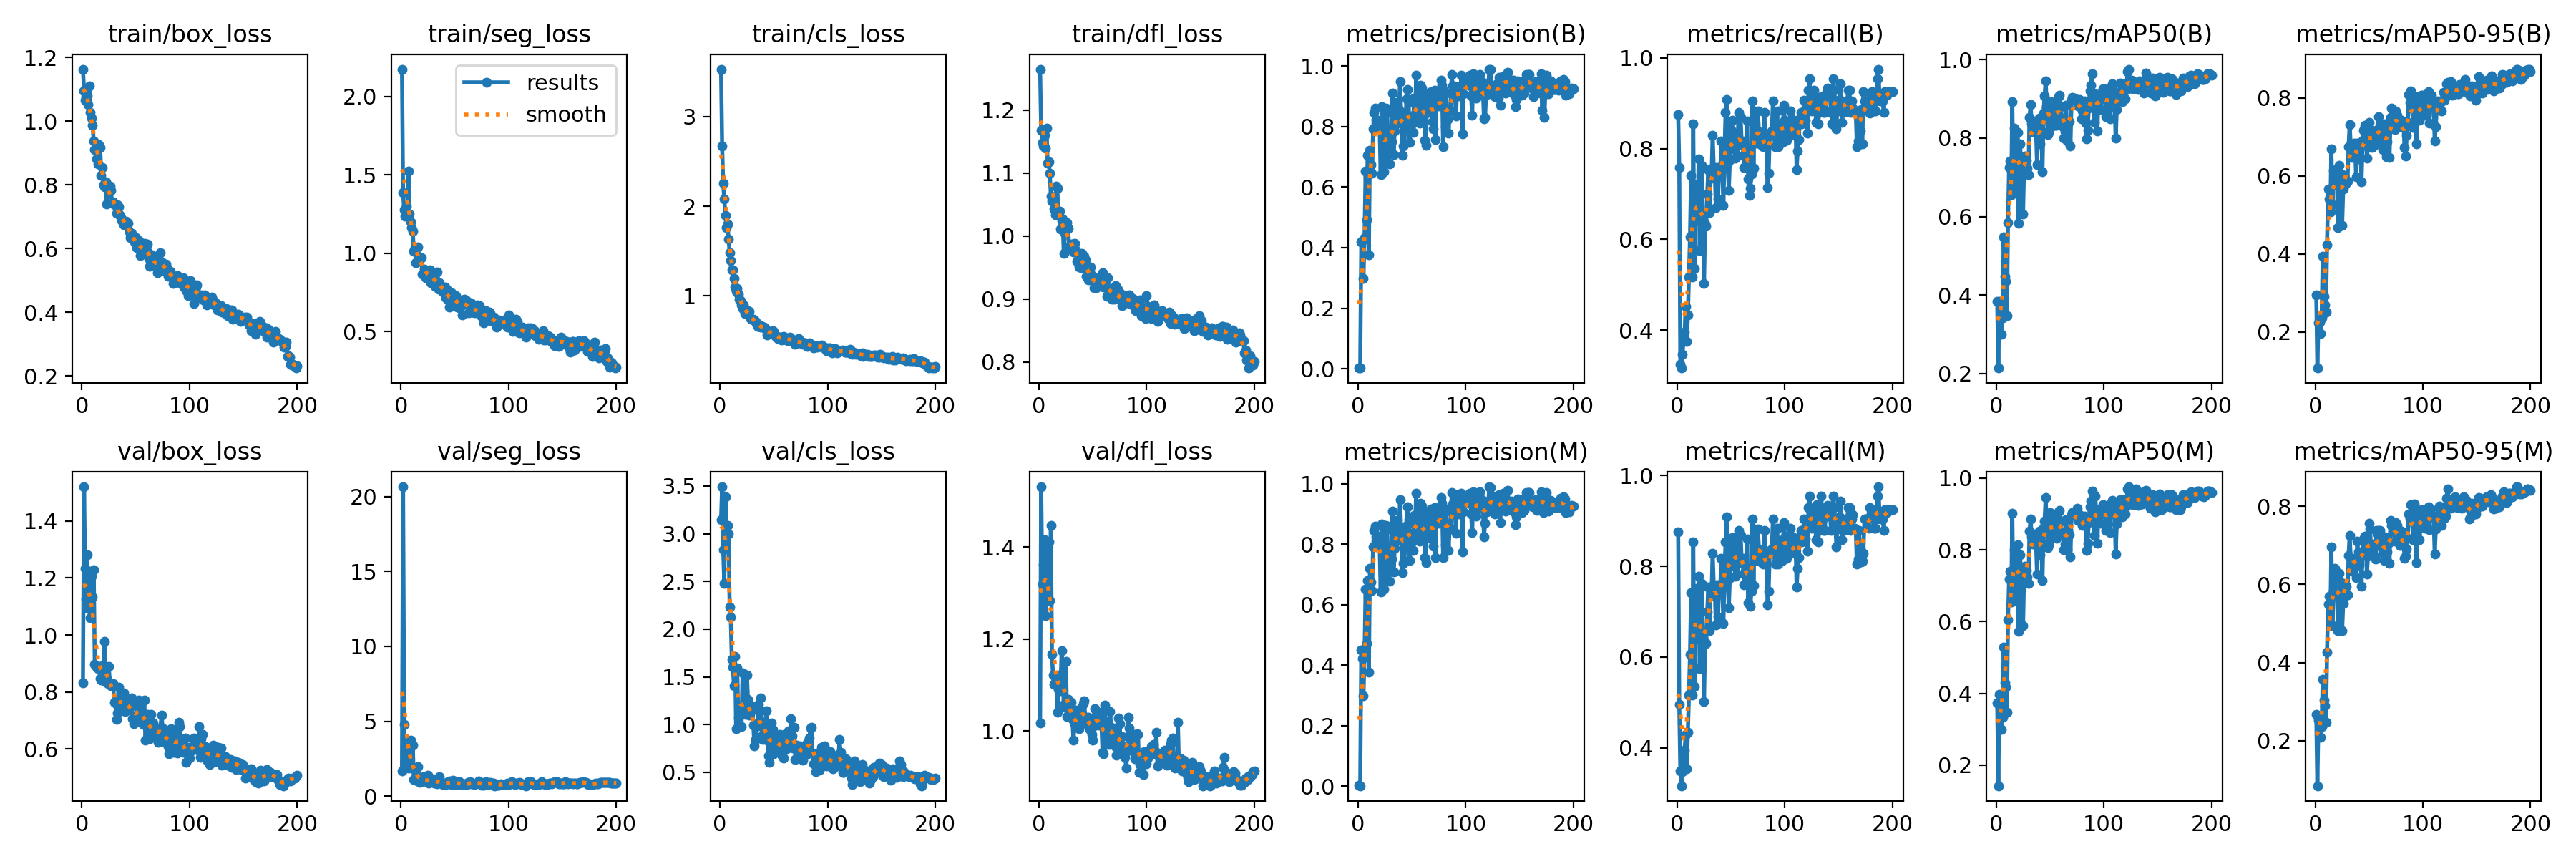

Values plotted in this chart, from the file beside it:
epoch, time, train/box_loss, train/seg_loss, train/cls_loss, train/dfl_loss, metrics/precision(B), metrics/recall(B), metrics/mAP50(B), metrics/mAP50-95(B), metrics/precision(M), metrics/recall(M), metrics/mAP50(M), metrics/mAP50-95(M), val/box_loss, val/seg_loss, val/cls_loss, val/dfl_loss, lr/pg0, lr/pg1, lr/pg2
1, 25.56, 1.163, 2.175, 3.529, 1.265, 0.00314, 0.875, 0.3836, 0.295, 0.00314, 0.875, 0.3724, 0.2671, 0.8316, 1.713, 3.143, 1.018, 0.0004168, 0.0004168, 0.0004168
2, 30.18, 1.095, 1.387, 2.669, 1.168, 0.00257, 0.7583, 0.2139, 0.1075, 0.00166, 0.4958, 0.1423, 0.0846, 1.519, 20.64, 3.491, 1.531, 0.000846, 0.000846, 0.000846
3, 34.67, 1.066, 1.278, 2.258, 1.149, 0.4186, 0.325, 0.3835, 0.2241, 0.4495, 0.35, 0.3977, 0.2529, 1.234, 4.8, 2.829, 1.32, 0.001271, 0.001271, 0.001271
4, 39.21, 1.078, 1.238, 2.081, 1.142, 0.4225, 0.3167, 0.3554, 0.225, 0.4225, 0.3167, 0.3561, 0.2377, 1.125, 2.317, 2.478, 1.361, 0.001642, 0.001642, 0.001642
5, 43.36, 1.08, 1.3, 1.901, 1.16, 0.2993, 0.3474, 0.2992, 0.1957, 0.2993, 0.3474, 0.2997, 0.2083, 1.28, 3.265, 3.385, 1.416, 0.001634, 0.001634, 0.001634
6, 47.55, 1.052, 1.258, 1.764, 1.14, 0.4324, 0.3792, 0.3412, 0.236, 0.4324, 0.3792, 0.3327, 0.2362, 1.093, 2.178, 3.029, 1.252, 0.001626, 0.001626, 0.001626
7, 51.72, 1.11, 1.523, 1.803, 1.171, 0.6516, 0.3957, 0.5473, 0.3945, 0.6516, 0.3957, 0.5291, 0.357, 1.114, 1.88, 3.087, 1.307, 0.001617, 0.001617, 0.001617
8, 56.08, 1.027, 1.25, 1.637, 1.116, 0.4922, 0.4528, 0.4485, 0.2918, 0.4707, 0.4298, 0.4287, 0.3038, 1.06, 2.228, 3, 1.332, 0.001609, 0.001609, 0.001609
9, 60.26, 1.009, 1.199, 1.484, 1.117, 0.704, 0.375, 0.4348, 0.2686, 0.6807, 0.3542, 0.417, 0.2883, 1.205, 3.754, 2.232, 1.411, 0.001601, 0.001601, 0.001601
10, 64.65, 0.9859, 1.165, 1.391, 1.099, 0.3775, 0.4336, 0.3467, 0.2514, 0.3775, 0.4336, 0.3465, 0.2479, 1.134, 1.904, 2.129, 1.283, 0.001593, 0.001593, 0.001593
11, 68.87, 0.9375, 1.14, 1.29, 1.064, 0.7206, 0.5168, 0.5843, 0.4241, 0.7206, 0.5168, 0.6047, 0.4271, 1.229, 3.397, 1.684, 1.446, 0.001584, 0.001584, 0.001584
12, 73.24, 0.9104, 1.013, 1.289, 1.055, 0.6738, 0.6055, 0.7251, 0.5671, 0.6738, 0.6055, 0.7187, 0.5501, 0.8985, 1.121, 1.599, 1.167, 0.001576, 0.001576, 0.001576
13, 77.58, 0.9072, 1.034, 1.196, 1.056, 0.6464, 0.7417, 0.741, 0.5411, 0.6464, 0.7417, 0.741, 0.5696, 0.8925, 1.102, 1.406, 1.121, 0.001568, 0.001568, 0.001568
14, 81.76, 0.8804, 0.9415, 1.101, 1.043, 0.7912, 0.5167, 0.655, 0.5072, 0.7912, 0.5167, 0.655, 0.4946, 0.8875, 1.14, 1.714, 1.101, 0.00156, 0.00156, 0.00156
15, 85.85, 0.8657, 0.9432, 1.052, 1.033, 0.846, 0.8542, 0.8927, 0.6692, 0.846, 0.8542, 0.9016, 0.6952, 0.8818, 1.042, 0.9598, 1.107, 0.001551, 0.001551, 0.001551
16, 90.19, 0.9256, 1.04, 1.083, 1.08, 0.8597, 0.536, 0.6647, 0.5268, 0.8597, 0.536, 0.6598, 0.4945, 0.8897, 1.956, 1.591, 1.113, 0.001543, 0.001543, 0.001543
17, 94.52, 0.9163, 0.9599, 1.018, 1.076, 0.8232, 0.7206, 0.8256, 0.6134, 0.8232, 0.7206, 0.8, 0.5846, 0.8467, 1.18, 1.066, 1.04, 0.001535, 0.001535, 0.001535
18, 98.69, 0.8303, 0.9783, 0.9632, 1.035, 0.8178, 0.6932, 0.7742, 0.598, 0.8268, 0.7513, 0.7811, 0.6403, 0.8423, 0.9042, 1.117, 1.092, 0.001527, 0.001527, 0.001527
19, 102.8, 0.8532, 0.9725, 0.9476, 1.04, 0.8089, 0.6417, 0.7592, 0.5773, 0.8089, 0.6417, 0.7592, 0.6036, 0.8932, 1, 1.132, 1.102, 0.001518, 0.001518, 0.001518
20, 106.9, 0.8008, 0.8686, 0.9027, 1.011, 0.8046, 0.778, 0.8147, 0.6173, 0.8046, 0.778, 0.8147, 0.6219, 0.8586, 1.017, 0.9769, 1.088, 0.00151, 0.00151, 0.00151
21, 111.1, 0.7945, 0.8689, 0.8587, 1.025, 0.6418, 0.575, 0.5836, 0.4671, 0.6418, 0.575, 0.5734, 0.4821, 0.9763, 1.295, 1.538, 1.175, 0.001502, 0.001502, 0.001502
22, 115.2, 0.8086, 0.8966, 0.8962, 1.027, 0.866, 0.6542, 0.7855, 0.6263, 0.866, 0.6542, 0.7855, 0.6273, 0.8333, 1.054, 1.191, 1.126, 0.001494, 0.001494, 0.001494
23, 119.5, 0.7386, 0.8432, 0.8033, 0.972, 0.7317, 0.7629, 0.751, 0.577, 0.7317, 0.7629, 0.751, 0.5764, 0.8472, 1.075, 1.11, 1.058, 0.001485, 0.001485, 0.001485
24, 123.7, 0.7962, 0.876, 0.8258, 1.004, 0.6505, 0.6417, 0.7461, 0.6052, 0.6505, 0.6417, 0.7461, 0.6042, 0.8287, 0.9649, 1.105, 1.052, 0.001477, 0.001477, 0.001477
25, 127.7, 0.7757, 0.8583, 0.7991, 1.011, 0.6818, 0.503, 0.6073, 0.4737, 0.6818, 0.503, 0.5895, 0.4809, 0.8894, 1.385, 1.52, 1.151, 0.001469, 0.001469, 0.001469
26, 131.8, 0.796, 0.8807, 0.8382, 1.021, 0.8611, 0.6333, 0.7401, 0.5666, 0.8611, 0.6333, 0.7401, 0.5516, 0.8307, 0.882, 1.267, 1.031, 0.001461, 0.001461, 0.001461
27, 135.9, 0.7829, 0.894, 0.8303, 1.012, 0.8489, 0.6292, 0.7536, 0.6, 0.8489, 0.6292, 0.7551, 0.5916, 0.8218, 0.9308, 1.1, 1.069, 0.001452, 0.001452, 0.001452
28, 140.1, 0.7433, 0.8128, 0.7529, 0.9823, 0.7487, 0.7, 0.7423, 0.5789, 0.7487, 0.7, 0.7423, 0.5713, 0.8273, 0.9731, 1.115, 1.037, 0.001444, 0.001444, 0.001444
29, 144.3, 0.7469, 0.8678, 0.7435, 0.9859, 0.6774, 0.7541, 0.7235, 0.583, 0.6774, 0.7541, 0.7235, 0.5957, 0.8289, 1.053, 1.198, 1.056, 0.001436, 0.001436, 0.001436
30, 148.5, 0.7372, 0.8472, 0.7382, 0.9873, 0.733, 0.6583, 0.7064, 0.5868, 0.733, 0.6583, 0.7064, 0.5727, 0.7655, 1.161, 1.153, 1.062, 0.001428, 0.001428, 0.001428
31, 152.6, 0.7394, 0.8393, 0.7386, 0.9869, 0.7499, 0.7548, 0.8524, 0.6744, 0.7499, 0.7548, 0.8524, 0.6738, 0.7629, 0.8827, 0.9977, 1.025, 0.001419, 0.001419, 0.001419
32, 156.7, 0.7108, 0.7906, 0.735, 0.9753, 0.9098, 0.7351, 0.8847, 0.731, 0.9098, 0.7351, 0.8857, 0.7256, 0.7047, 0.8832, 0.7798, 0.9799, 0.001411, 0.001411, 0.001411
33, 161, 0.7381, 0.7983, 0.7197, 0.9879, 0.7075, 0.8292, 0.8354, 0.6779, 0.7075, 0.8292, 0.8354, 0.6659, 0.7266, 1.082, 0.8472, 1.016, 0.001403, 0.001403, 0.001403
34, 165.1, 0.7307, 0.879, 0.6957, 0.9779, 0.7858, 0.7583, 0.816, 0.6474, 0.7858, 0.7583, 0.8163, 0.6345, 0.8178, 0.8468, 0.979, 1.046, 0.001395, 0.001395, 0.001395
35, 169.2, 0.7065, 0.7708, 0.6607, 0.9598, 0.8092, 0.7542, 0.8437, 0.675, 0.8092, 0.7542, 0.8437, 0.6499, 0.757, 0.9703, 1.013, 1.018, 0.001386, 0.001386, 0.001386
36, 173.5, 0.6978, 0.8129, 0.6609, 0.9738, 0.8788, 0.6703, 0.8241, 0.6833, 0.8788, 0.6703, 0.8241, 0.6437, 0.7658, 1.319, 1.209, 1.01, 0.001378, 0.001378, 0.001378
37, 177.6, 0.6883, 0.7816, 0.6771, 0.951, 0.835, 0.7583, 0.8262, 0.6759, 0.835, 0.7583, 0.8262, 0.666, 0.745, 0.905, 1.023, 1.006, 0.00137, 0.00137, 0.00137
38, 181.8, 0.6818, 0.7896, 0.6492, 0.9571, 0.8569, 0.6882, 0.7318, 0.5974, 0.8569, 0.6882, 0.7318, 0.6167, 0.7886, 0.9073, 1.278, 1.036, 0.001362, 0.001362, 0.001362
39, 185.9, 0.6738, 0.753, 0.6633, 0.9493, 0.9474, 0.7583, 0.8436, 0.6846, 0.9474, 0.7583, 0.8436, 0.7114, 0.7957, 0.7944, 0.8817, 1.051, 0.001353, 0.001353, 0.001353
40, 190, 0.6775, 0.7784, 0.6491, 0.9722, 0.8454, 0.7392, 0.8513, 0.6834, 0.8454, 0.7392, 0.8513, 0.6825, 0.7325, 0.8405, 0.8478, 1.039, 0.001345, 0.001345, 0.001345
41, 194.1, 0.6862, 0.7855, 0.6541, 0.9621, 0.7051, 0.8167, 0.7859, 0.6434, 0.7051, 0.8167, 0.7858, 0.6499, 0.7615, 0.7697, 1.026, 1.06, 0.001337, 0.001337, 0.001337
42, 198.3, 0.6809, 0.7153, 0.6406, 0.9677, 0.7366, 0.7583, 0.8183, 0.6739, 0.7366, 0.7583, 0.8183, 0.6728, 0.7673, 0.7719, 0.9776, 1.066, 0.001329, 0.001329, 0.001329
43, 202.6, 0.678, 0.7665, 0.6189, 0.9626, 0.7423, 0.6742, 0.7135, 0.5851, 0.7423, 0.6742, 0.7135, 0.5946, 0.7447, 0.909, 1.146, 1.018, 0.00132, 0.00132, 0.00132
44, 206.7, 0.6517, 0.7021, 0.562, 0.9363, 0.8191, 0.7833, 0.8645, 0.6903, 0.8191, 0.7833, 0.8622, 0.6843, 0.7435, 0.9768, 0.8331, 1.017, 0.001312, 0.001312, 0.001312
45, 210.8, 0.6336, 0.6552, 0.5872, 0.9397, 0.8925, 0.8792, 0.908, 0.7175, 0.8626, 0.8542, 0.8792, 0.7164, 0.7666, 1.016, 0.67, 1.025, 0.001304, 0.001304, 0.001304
46, 214.9, 0.6482, 0.716, 0.5853, 0.9303, 0.9223, 0.9082, 0.9455, 0.7301, 0.9223, 0.9082, 0.9455, 0.724, 0.7795, 0.9213, 0.6036, 1.03, 0.001296, 0.001296, 0.001296
47, 219.1, 0.6383, 0.7488, 0.5874, 0.9426, 0.8804, 0.7696, 0.88, 0.7076, 0.8804, 0.7696, 0.8643, 0.7174, 0.7056, 0.7799, 0.7905, 1.004, 0.001287, 0.001287, 0.001287
48, 223.2, 0.6262, 0.714, 0.6027, 0.9514, 0.7461, 0.7083, 0.8091, 0.6451, 0.7461, 0.7083, 0.8066, 0.6262, 0.6891, 1.07, 1.019, 1.013, 0.001279, 0.001279, 0.001279
49, 227.5, 0.6212, 0.7306, 0.6082, 0.9378, 0.8038, 0.775, 0.8148, 0.6752, 0.8038, 0.775, 0.8148, 0.6723, 0.7075, 0.8585, 0.9476, 0.9935, 0.001271, 0.001271, 0.001271
50, 231.6, 0.6347, 0.6864, 0.6014, 0.932, 0.8348, 0.8417, 0.8921, 0.7364, 0.8348, 0.8417, 0.9045, 0.7556, 0.6958, 0.8004, 0.6956, 0.9808, 0.001263, 0.001263, 0.001263
51, 235.8, 0.6016, 0.7289, 0.5616, 0.9177, 0.7798, 0.8625, 0.8934, 0.7207, 0.7798, 0.8625, 0.8934, 0.741, 0.7194, 0.8804, 0.848, 1.011, 0.001254, 0.001254, 0.001254
52, 239.9, 0.6035, 0.6587, 0.5453, 0.9216, 0.8944, 0.8, 0.8306, 0.6911, 0.8944, 0.8, 0.8316, 0.6828, 0.7498, 0.9544, 0.8296, 1.049, 0.001246, 0.001246, 0.001246
53, 244, 0.6247, 0.7051, 0.5505, 0.9182, 0.8423, 0.8333, 0.8349, 0.6726, 0.8682, 0.8583, 0.8663, 0.6854, 0.7716, 0.786, 0.7668, 1.034, 0.001238, 0.001238, 0.001238
54, 248.1, 0.5774, 0.6522, 0.5252, 0.9275, 0.9693, 0.7783, 0.8863, 0.7127, 0.9693, 0.7783, 0.8863, 0.7034, 0.7494, 0.9558, 0.7891, 1.037, 0.00123, 0.00123, 0.00123
55, 252.3, 0.613, 0.683, 0.5436, 0.9343, 0.8196, 0.8083, 0.8318, 0.6784, 0.8196, 0.8083, 0.8463, 0.6716, 0.7344, 0.8593, 0.8356, 1.042, 0.001221, 0.001221, 0.001221
56, 256.5, 0.6024, 0.6677, 0.528, 0.9224, 0.8279, 0.7833, 0.8317, 0.6832, 0.8279, 0.7833, 0.8317, 0.6656, 0.7088, 0.8533, 0.8938, 1.013, 0.001213, 0.001213, 0.001213
57, 260.5, 0.5864, 0.6087, 0.5078, 0.9282, 0.8102, 0.8792, 0.8776, 0.7163, 0.8102, 0.8792, 0.8776, 0.7389, 0.6865, 0.804, 0.7575, 1.031, 0.001205, 0.001205, 0.001205
58, 264.7, 0.6152, 0.7032, 0.5401, 0.9291, 0.9356, 0.8167, 0.9055, 0.7132, 0.9356, 0.8167, 0.9055, 0.7296, 0.7721, 0.8403, 0.6711, 1.018, 0.001197, 0.001197, 0.001197
59, 268.8, 0.6111, 0.7079, 0.5461, 0.9413, 0.926, 0.8683, 0.9099, 0.7521, 0.926, 0.8683, 0.9099, 0.7373, 0.6307, 0.7834, 0.6515, 0.9539, 0.001188, 0.001188, 0.001188
60, 272.9, 0.5929, 0.6798, 0.5174, 0.9196, 0.8138, 0.8083, 0.8795, 0.73, 0.8138, 0.8083, 0.8795, 0.7374, 0.6861, 0.7629, 0.7545, 0.9512, 0.00118, 0.00118, 0.00118
... 140 more rows
